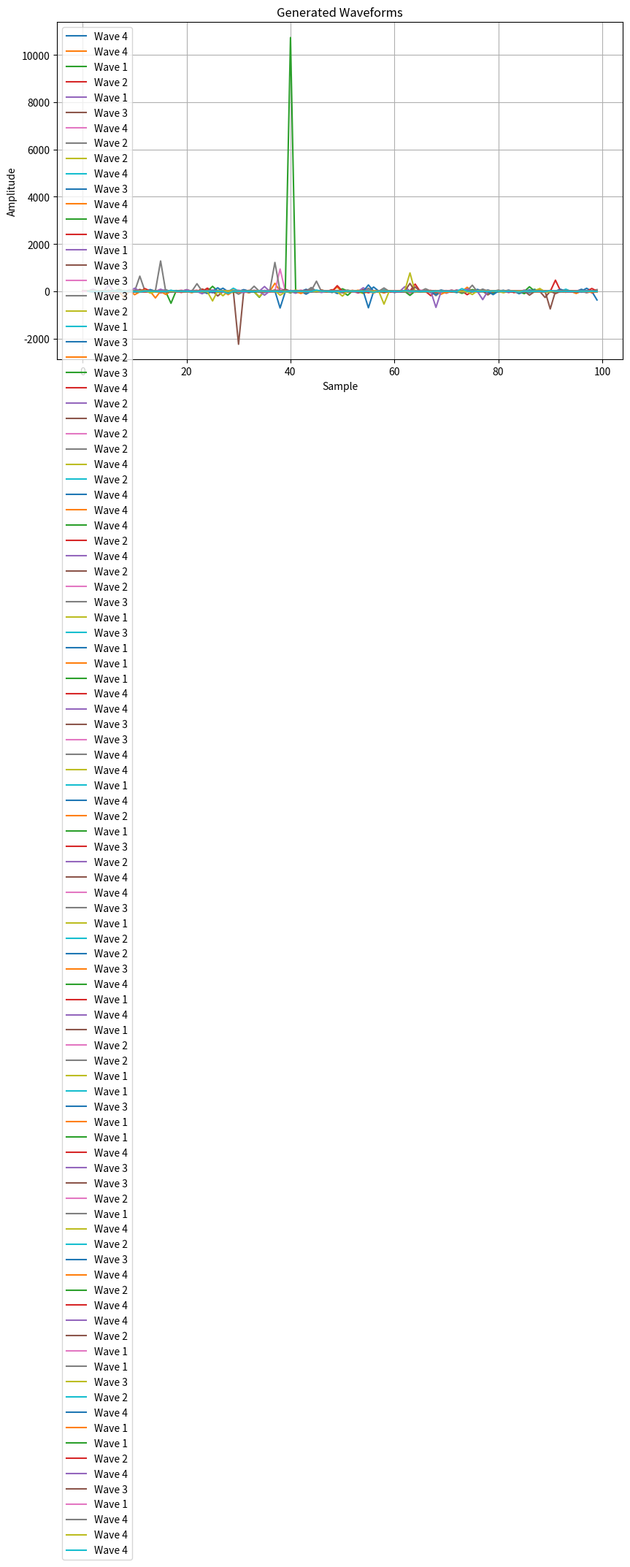

Generate this figure with matplotlib:
import json
import random

import matplotlib.pyplot as plt
import numpy as np


class Data:
    def __init__(self):
        self.wave = random.randint(1, 4)
        self.wform = []
        self.amp=1


def dataGen(steps=100,angle=0.1,amp=1):
    d=Data()
    d.amp=amp
    print(angle,amp)
    if d.wave == 1:
        for j in range(steps):
            d.wform.append(np.sin(angle*j)*amp) 
    if d.wave == 2:
        for j in range(steps):
            d.wform.append(np.cos(angle*j)*amp)
    if d.wave == 3:
        for j in range(steps):
            d.wform.append(np.tan(angle*j)*amp) 
    if d.wave == 4:
        for j in range(steps):
            d.wform.append((1 / np.tan(angle*j)) * amp)
    
    
    return d


data = []
for i in range(100):
    data.append(dataGen(angle=random.uniform(0.1, 1.0), amp=random.uniform(1, 5)))

serializable_data = [
    {"wave": item.wave, "wform": item.wform,"amp": item.amp}
    for item in data
]

with open("data.json", "w") as f:
    json.dump(serializable_data, f, indent=2)

plt.figure(figsize=(10, 6))
for item in data:
    plt.plot(item.wform, label=f"Wave {item.wave}")

plt.title("Generated Waveforms")
plt.xlabel("Sample")
plt.ylabel("Amplitude")
plt.legend()
plt.grid(True)
plt.savefig("wave_plot.png")
plt.show()
